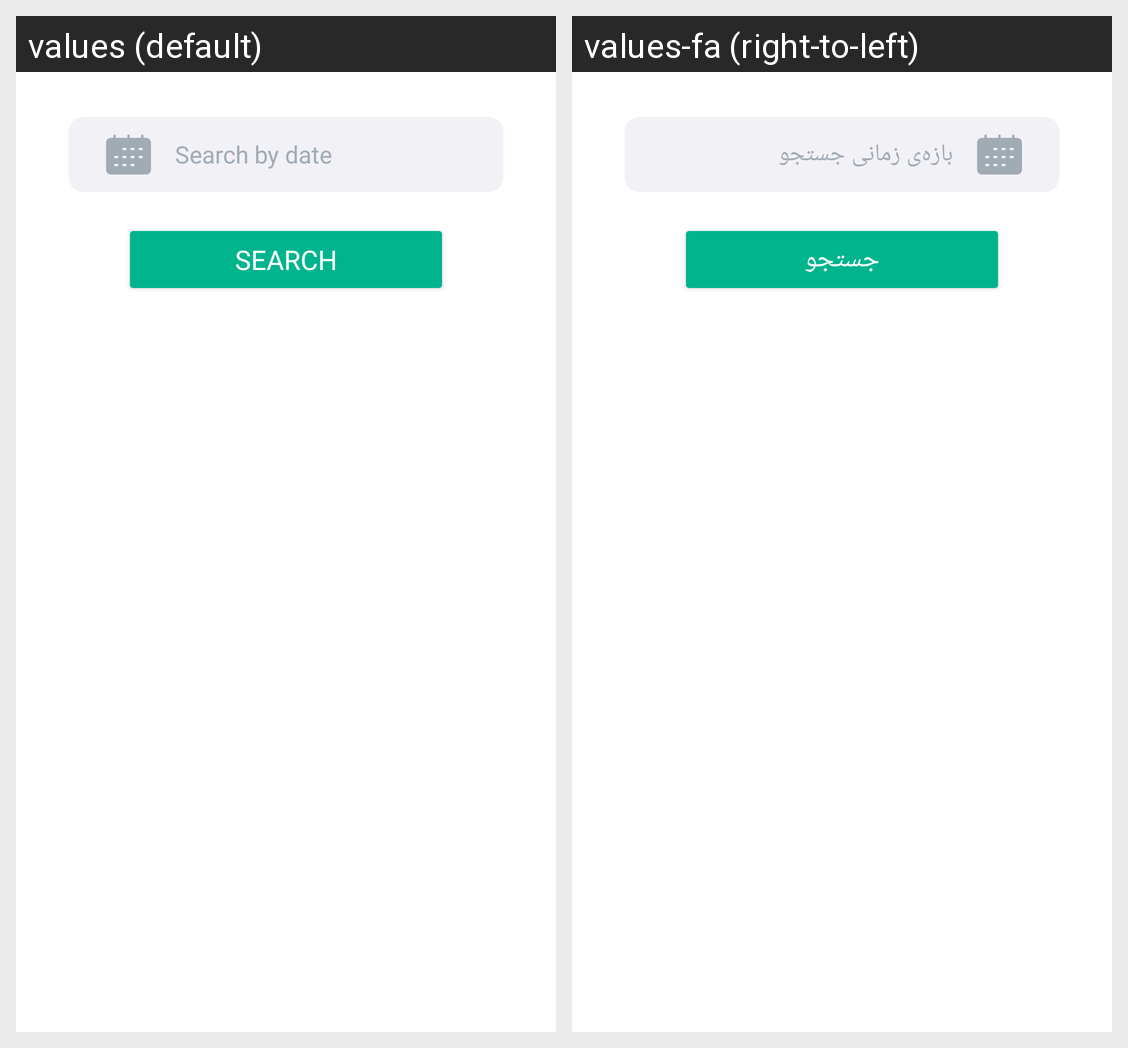

Strings drawn on this Android screen and how each of the app's shown locales translates them:
Android screen res/layout/fragment_search_livestock.xml rendered under 2 locales, left to right: values (default), values-fa (right-to-left). Device: Nexus 5 (rendered at 1080×1920; each locale shown at half size, 540×960, under a caption strip naming it); theme Theme.App.
Strings drawn on this screen, with the default value and each locale's value (text and hints the layout hard-codes, and strings that could not be matched under every locale, appear in the picture but are not listed):

enter_date_search
  values: Search by date
  values-fa: بازه‌ی زمانی جستجو

search
  values: search
  values-fa: جستجو
